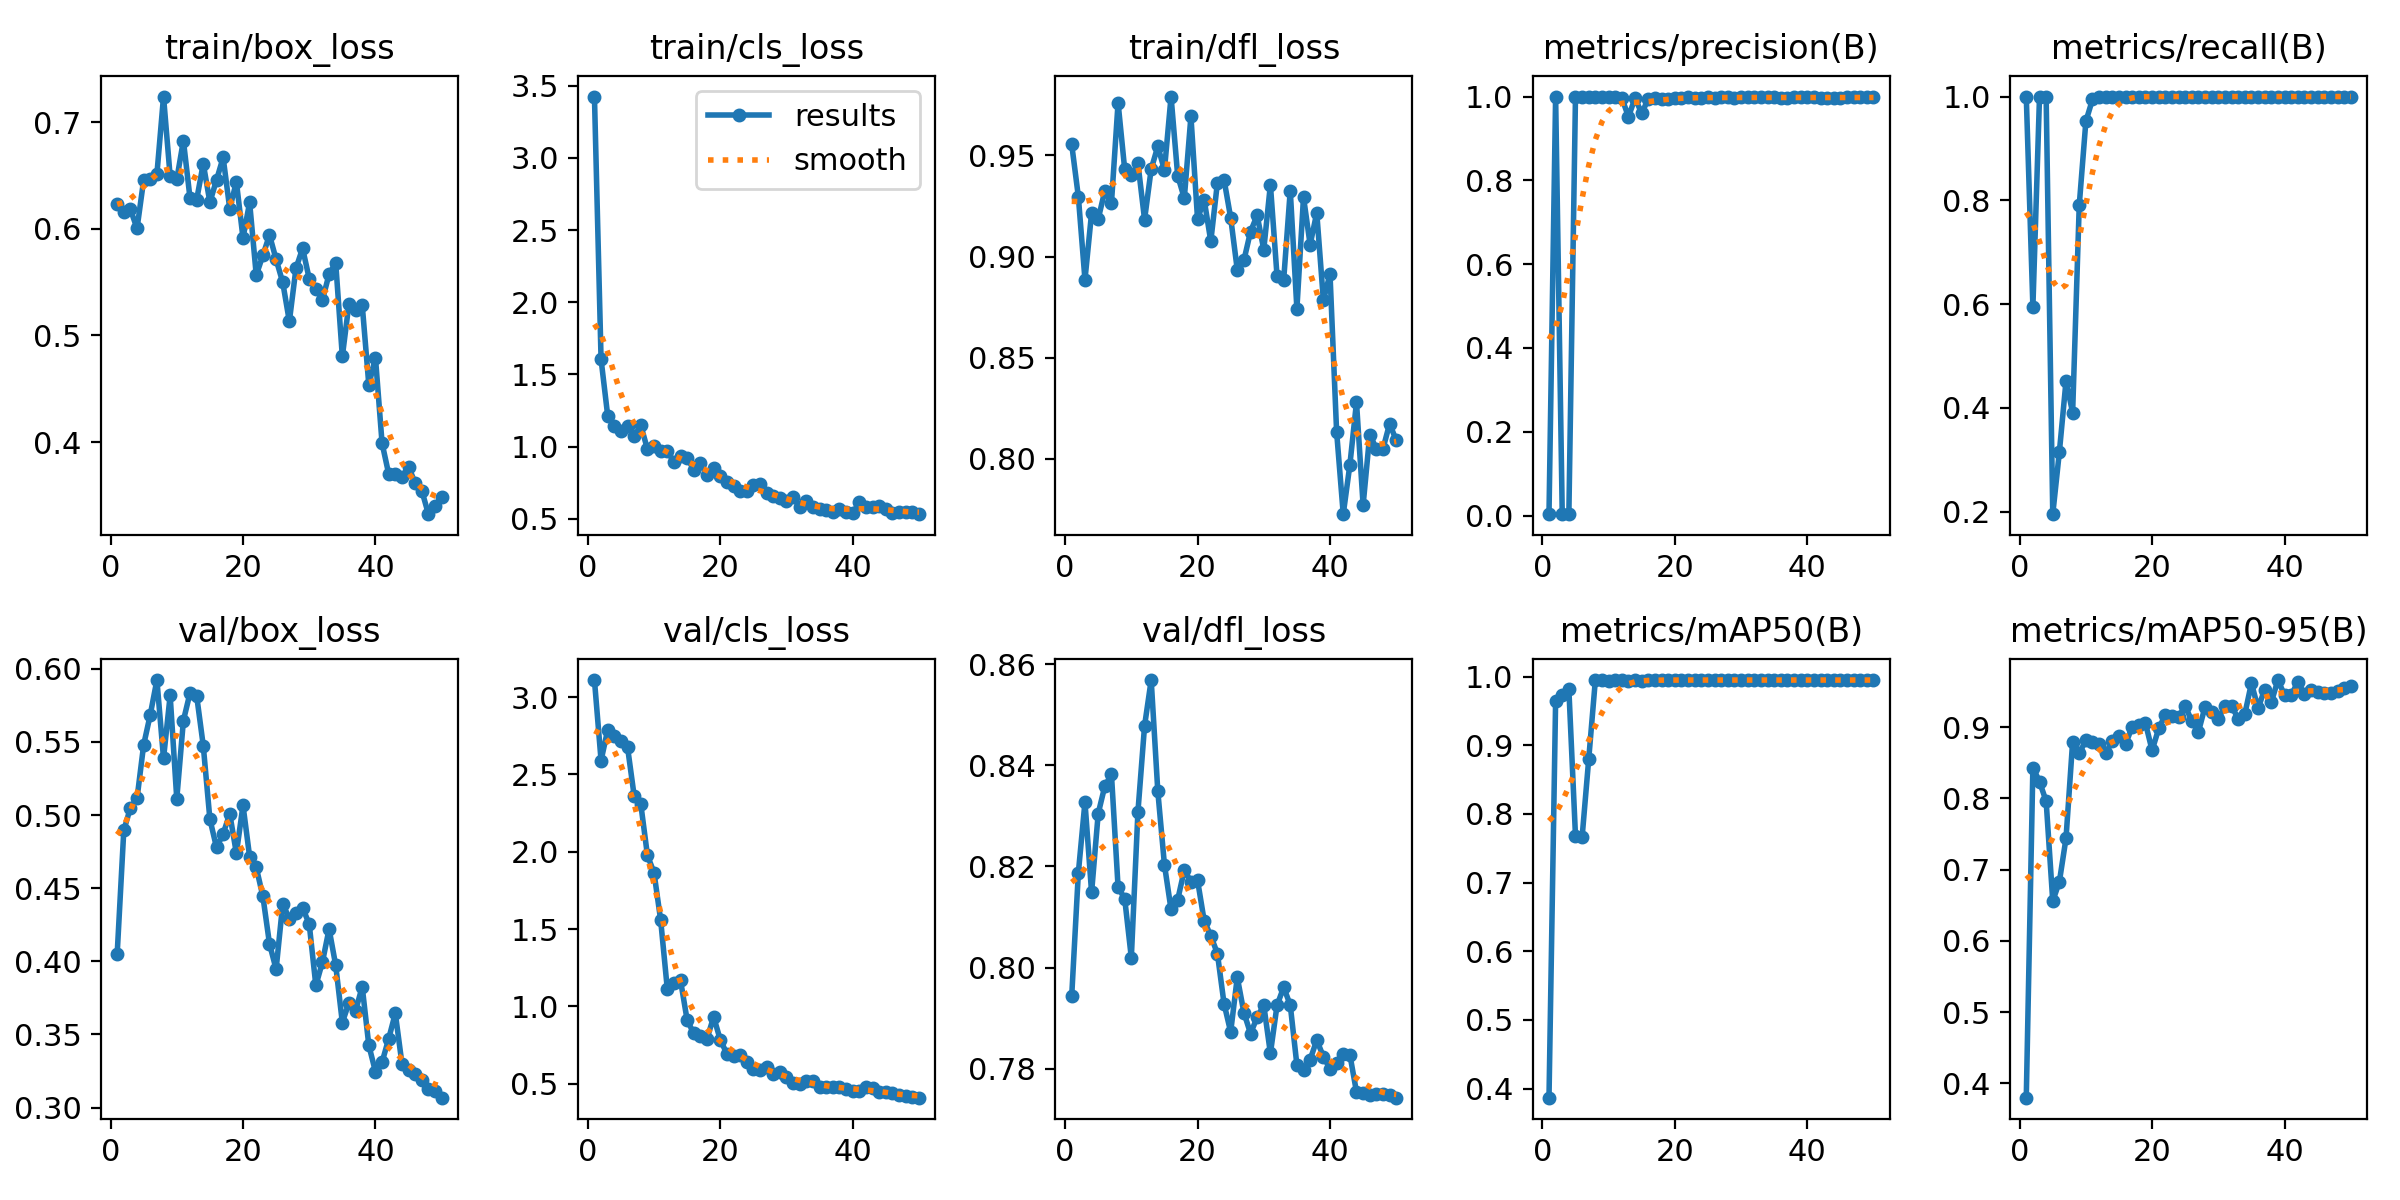

The data file committed next to this chart (first rows):
epoch, time, train/box_loss, train/cls_loss, train/dfl_loss, metrics/precision(B), metrics/recall(B), metrics/mAP50(B), metrics/mAP50-95(B), val/box_loss, val/cls_loss, val/dfl_loss, lr/pg0, lr/pg1, lr/pg2
1, 31.66, 0.6234, 3.426, 0.9554, 0.00333, 1, 0.3867, 0.3801, 0.405, 3.111, 0.7944, 0.00012, 0.00012, 0.00012
2, 61.1, 0.6157, 1.604, 0.9296, 1, 0.5948, 0.9645, 0.8432, 0.4894, 2.59, 0.8187, 0.0002549, 0.0002549, 0.0002549
3, 100.5, 0.6181, 1.214, 0.8886, 0.00333, 1, 0.9734, 0.8234, 0.505, 2.789, 0.8327, 0.0003842, 0.0003842, 0.0003842
4, 158.3, 0.6003, 1.145, 0.9215, 0.00333, 1, 0.9816, 0.796, 0.5114, 2.747, 0.8149, 0.0005079, 0.0005079, 0.0005079
5, 204.1, 0.6456, 1.106, 0.9185, 1, 0.1953, 0.7679, 0.6559, 0.548, 2.715, 0.8305, 0.0006261, 0.0006261, 0.0006261
6, 250.9, 0.6466, 1.139, 0.9325, 1, 0.3154, 0.7661, 0.6832, 0.5686, 2.676, 0.8359, 0.0007388, 0.0007388, 0.0007388
7, 300.7, 0.6512, 1.07, 0.9265, 1, 0.4516, 0.88, 0.7439, 0.5923, 2.36, 0.8382, 0.000846, 0.000846, 0.000846
8, 348.9, 0.7238, 1.147, 0.976, 1, 0.3909, 0.995, 0.8793, 0.5387, 2.308, 0.8159, 0.0009475, 0.0009475, 0.0009475
9, 395, 0.649, 0.982, 0.9431, 1, 0.7909, 0.995, 0.8632, 0.5817, 1.977, 0.8136, 0.001044, 0.001044, 0.001044
10, 4952, 0.6462, 1.006, 0.9401, 1, 0.9522, 0.9939, 0.8814, 0.5111, 1.864, 0.802, 0.001134, 0.001134, 0.001134
11, 4983, 0.6826, 0.9657, 0.946, 1, 0.9944, 0.995, 0.8791, 0.5645, 1.557, 0.8308, 0.001219, 0.001219, 0.001219
12, 5016, 0.6286, 0.9685, 0.9183, 0.9968, 1, 0.995, 0.8764, 0.5835, 1.113, 0.8478, 0.001298, 0.001298, 0.001298
13, 5048, 0.6271, 0.8941, 0.9432, 0.9516, 1, 0.9939, 0.8632, 0.5816, 1.152, 0.8568, 0.001372, 0.001372, 0.001372
14, 5083, 0.6609, 0.9375, 0.9545, 0.9966, 1, 0.995, 0.8803, 0.5474, 1.167, 0.8348, 0.001441, 0.001441, 0.001441
15, 5117, 0.6249, 0.9216, 0.9428, 0.9596, 1, 0.9939, 0.8877, 0.4972, 0.9101, 0.8204, 0.001446, 0.001446, 0.001446
16, 5152, 0.6456, 0.8391, 0.9791, 0.9952, 1, 0.995, 0.8763, 0.4778, 0.8244, 0.8115, 0.001406, 0.001406, 0.001406
17, 5186, 0.6667, 0.8875, 0.94, 0.9958, 1, 0.995, 0.9006, 0.4871, 0.8081, 0.8134, 0.001366, 0.001366, 0.001366
18, 5224, 0.6188, 0.8009, 0.9288, 0.9946, 1, 0.995, 0.9022, 0.5009, 0.7897, 0.8193, 0.001327, 0.001327, 0.001327
19, 5260, 0.644, 0.8507, 0.9693, 0.9946, 1, 0.995, 0.9055, 0.4738, 0.9318, 0.817, 0.001287, 0.001287, 0.001287
20, 5295, 0.5913, 0.7974, 0.9185, 0.9972, 1, 0.995, 0.8672, 0.5067, 0.7829, 0.8173, 0.001248, 0.001248, 0.001248
21, 5330, 0.6246, 0.7513, 0.9281, 0.9974, 1, 0.995, 0.8981, 0.4716, 0.6931, 0.8093, 0.001208, 0.001208, 0.001208
22, 5364, 0.5566, 0.7289, 0.9075, 0.9979, 1, 0.995, 0.9171, 0.4642, 0.6794, 0.8063, 0.001168, 0.001168, 0.001168
23, 5399, 0.5749, 0.6902, 0.9365, 0.9967, 1, 0.995, 0.9149, 0.4445, 0.682, 0.8028, 0.001129, 0.001129, 0.001129
24, 5433, 0.5941, 0.6912, 0.938, 0.9974, 1, 0.995, 0.9146, 0.412, 0.6392, 0.7929, 0.001089, 0.001089, 0.001089
25, 5468, 0.5713, 0.7322, 0.9192, 0.9979, 1, 0.995, 0.9298, 0.3946, 0.5958, 0.7873, 0.00105, 0.00105, 0.00105
26, 5505, 0.5497, 0.7392, 0.8934, 0.9977, 1, 0.995, 0.9082, 0.4393, 0.5907, 0.7981, 0.00101, 0.00101, 0.00101
27, 5543, 0.5132, 0.6788, 0.8981, 0.9978, 1, 0.995, 0.8934, 0.4292, 0.608, 0.7911, 0.0009704, 0.0009704, 0.0009704
28, 5577, 0.5629, 0.6593, 0.9123, 0.9978, 1, 0.995, 0.9286, 0.4332, 0.565, 0.787, 0.0009308, 0.0009308, 0.0009308
29, 5612, 0.5816, 0.641, 0.9203, 0.9976, 1, 0.995, 0.9207, 0.4366, 0.5721, 0.7902, 0.0008912, 0.0008912, 0.0008912
30, 5649, 0.5532, 0.6196, 0.9034, 0.9978, 1, 0.995, 0.9118, 0.4254, 0.5451, 0.7926, 0.0008516, 0.0008516, 0.0008516
31, 5686, 0.5438, 0.6479, 0.9355, 0.9979, 1, 0.995, 0.9292, 0.3835, 0.5023, 0.7831, 0.000812, 0.000812, 0.000812
32, 5723, 0.5333, 0.5807, 0.8905, 0.9978, 1, 0.995, 0.9292, 0.3996, 0.4986, 0.7925, 0.0007724, 0.0007724, 0.0007724
33, 5759, 0.5575, 0.6197, 0.8882, 0.9978, 1, 0.995, 0.9119, 0.4221, 0.5154, 0.7961, 0.0007328, 0.0007328, 0.0007328
34, 5796, 0.5679, 0.5833, 0.9326, 0.9978, 1, 0.995, 0.9181, 0.3972, 0.5161, 0.7926, 0.0006932, 0.0006932, 0.0006932
35, 5834, 0.4803, 0.5685, 0.8742, 0.9979, 1, 0.995, 0.9616, 0.3582, 0.4768, 0.7808, 0.0006536, 0.0006536, 0.0006536
36, 5873, 0.5297, 0.5624, 0.9294, 0.9976, 1, 0.995, 0.9265, 0.3717, 0.4794, 0.7799, 0.000614, 0.000614, 0.000614
37, 5913, 0.524, 0.5436, 0.9059, 0.9974, 1, 0.995, 0.9526, 0.3662, 0.4764, 0.7818, 0.0005744, 0.0005744, 0.0005744
38, 5953, 0.5288, 0.5665, 0.9216, 0.998, 1, 0.995, 0.9348, 0.3826, 0.4767, 0.7857, 0.0005348, 0.0005348, 0.0005348
39, 5992, 0.4536, 0.5432, 0.8784, 0.9979, 1, 0.995, 0.966, 0.3426, 0.4631, 0.7824, 0.0004952, 0.0004952, 0.0004952
40, 6032, 0.4793, 0.5378, 0.8914, 0.9978, 1, 0.995, 0.9448, 0.3246, 0.4546, 0.78, 0.0004556, 0.0004556, 0.0004556
41, 6071, 0.3991, 0.6129, 0.8134, 0.9978, 1, 0.995, 0.9448, 0.3311, 0.4541, 0.7811, 0.000416, 0.000416, 0.000416
42, 6112, 0.3702, 0.579, 0.7726, 0.9976, 1, 0.995, 0.963, 0.3471, 0.4779, 0.783, 0.0003764, 0.0003764, 0.0003764
43, 6153, 0.3699, 0.5784, 0.797, 0.9974, 1, 0.995, 0.9466, 0.3644, 0.4713, 0.7828, 0.0003368, 0.0003368, 0.0003368
44, 6191, 0.3673, 0.5852, 0.828, 0.9975, 1, 0.995, 0.9524, 0.3301, 0.4443, 0.7754, 0.0002972, 0.0002972, 0.0002972
45, 6228, 0.377, 0.5648, 0.7771, 0.9976, 1, 0.995, 0.9496, 0.3257, 0.446, 0.7752, 0.0002576, 0.0002576, 0.0002576
46, 6265, 0.3615, 0.5416, 0.812, 0.9978, 1, 0.995, 0.9483, 0.3231, 0.4368, 0.7749, 0.000218, 0.000218, 0.000218
47, 6306, 0.3546, 0.544, 0.8051, 0.9977, 1, 0.995, 0.9472, 0.3188, 0.4249, 0.7751, 0.0001784, 0.0001784, 0.0001784
48, 6349, 0.3325, 0.5489, 0.805, 0.9978, 1, 0.995, 0.9512, 0.3128, 0.4175, 0.775, 0.0001388, 0.0001388, 0.0001388
49, 6389, 0.3398, 0.5471, 0.8174, 0.9978, 1, 0.995, 0.9548, 0.3114, 0.4161, 0.7748, 9.92e-05, 9.92e-05, 9.92e-05
50, 6428, 0.349, 0.5311, 0.8092, 0.9978, 1, 0.995, 0.9578, 0.3068, 0.4087, 0.7743, 5.96e-05, 5.96e-05, 5.96e-05
